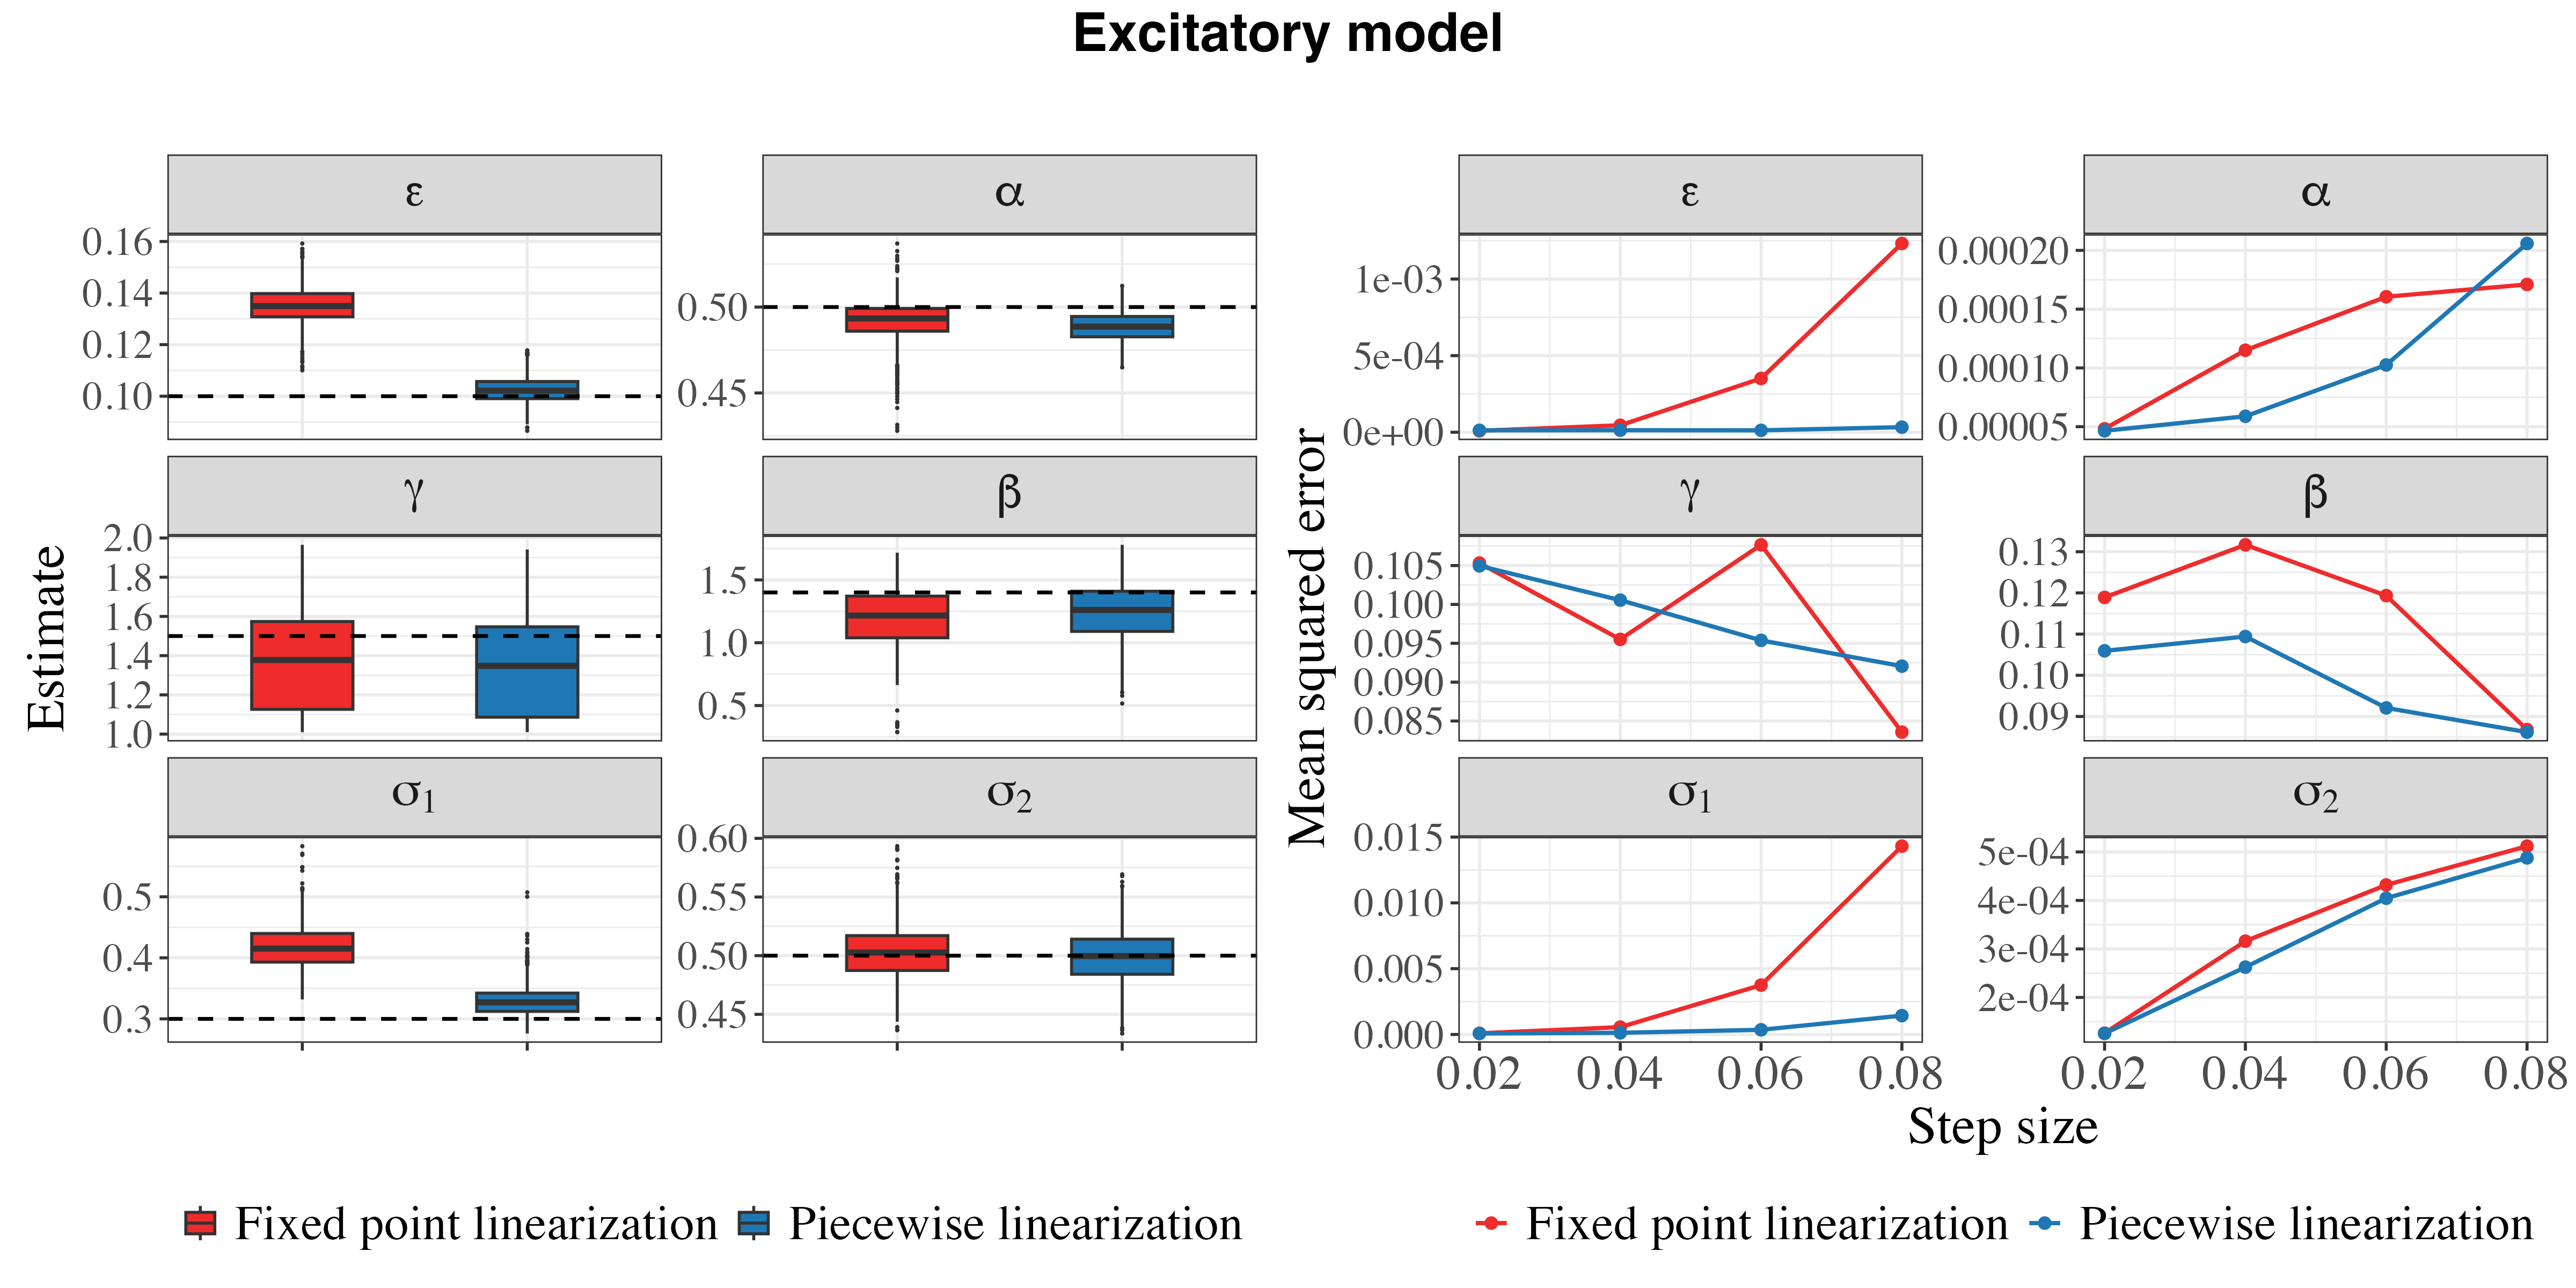

The file beside this chart, header and first rows:
path, ratio, sub_h, method, parameter, estimate, truth
1, 200, 0.02, fix, epsilon, 0.09732, 0.1
1, 200, 0.02, fix, alpha, 0.5029, 0.5
1, 200, 0.02, fix, gamma, 1.106, 1.5
1, 200, 0.02, fix, beta, 1.19, 1.4
1, 200, 0.02, fix, sigma[1], 0.3025, 0.3
1, 200, 0.02, fix, sigma[2], 0.5065, 0.5
2, 200, 0.02, fix, epsilon, 0.1026, 0.1
2, 200, 0.02, fix, alpha, 0.4852, 0.5
2, 200, 0.02, fix, gamma, 1.01, 1.5
2, 200, 0.02, fix, beta, 0.8109, 1.4
2, 200, 0.02, fix, sigma[1], 0.3082, 0.3
2, 200, 0.02, fix, sigma[2], 0.5033, 0.5
3, 200, 0.02, fix, epsilon, 0.1325, 0.1
3, 200, 0.02, fix, alpha, 0.5338, 0.5
3, 200, 0.02, fix, gamma, 1.01, 1.5
3, 200, 0.02, fix, beta, 0.8648, 1.4
3, 200, 0.02, fix, sigma[1], 0.413, 0.3
3, 200, 0.02, fix, sigma[2], 0.503, 0.5
4, 200, 0.02, fix, epsilon, 0.09827, 0.1
4, 200, 0.02, fix, alpha, 0.4958, 0.5
4, 200, 0.02, fix, gamma, 1.107, 1.5
4, 200, 0.02, fix, beta, 1.131, 1.4
4, 200, 0.02, fix, sigma[1], 0.3048, 0.3
4, 200, 0.02, fix, sigma[2], 0.499, 0.5
5, 200, 0.02, fix, epsilon, 0.101, 0.1
5, 200, 0.02, fix, alpha, 0.5069, 0.5
5, 200, 0.02, fix, gamma, 1.161, 1.5
5, 200, 0.02, fix, beta, 1.137, 1.4
5, 200, 0.02, fix, sigma[1], 0.3054, 0.3
5, 200, 0.02, fix, sigma[2], 0.5097, 0.5
6, 200, 0.02, fix, epsilon, 0.1012, 0.1
6, 200, 0.02, fix, alpha, 0.4981, 0.5
6, 200, 0.02, fix, gamma, 1.22, 1.5
6, 200, 0.02, fix, beta, 1.284, 1.4
6, 200, 0.02, fix, sigma[1], 0.3051, 0.3
6, 200, 0.02, fix, sigma[2], 0.4871, 0.5
7, 200, 0.02, fix, epsilon, 0.09826, 0.1
7, 200, 0.02, fix, alpha, 0.5001, 0.5
7, 200, 0.02, fix, gamma, 1.01, 1.5
7, 200, 0.02, fix, beta, 0.8238, 1.4
7, 200, 0.02, fix, sigma[1], 0.3027, 0.3
7, 200, 0.02, fix, sigma[2], 0.5059, 0.5
8, 200, 0.02, fix, epsilon, 0.1037, 0.1
8, 200, 0.02, fix, alpha, 0.489, 0.5
8, 200, 0.02, fix, gamma, 1.012, 1.5
8, 200, 0.02, fix, beta, 0.8953, 1.4
8, 200, 0.02, fix, sigma[1], 0.2994, 0.3
8, 200, 0.02, fix, sigma[2], 0.5216, 0.5
9, 200, 0.02, fix, epsilon, 0.09971, 0.1
9, 200, 0.02, fix, alpha, 0.4971, 0.5
9, 200, 0.02, fix, gamma, 1.472, 1.5
9, 200, 0.02, fix, beta, 1.16, 1.4
9, 200, 0.02, fix, sigma[1], 0.3, 0.3
9, 200, 0.02, fix, sigma[2], 0.4952, 0.5
10, 200, 0.02, fix, epsilon, 0.09711, 0.1
10, 200, 0.02, fix, alpha, 0.5106, 0.5
10, 200, 0.02, fix, gamma, 1.213, 1.5
10, 200, 0.02, fix, beta, 1.007, 1.4
10, 200, 0.02, fix, sigma[1], 0.305, 0.3
10, 200, 0.02, fix, sigma[2], 0.5075, 0.5
... 47,940 more rows
